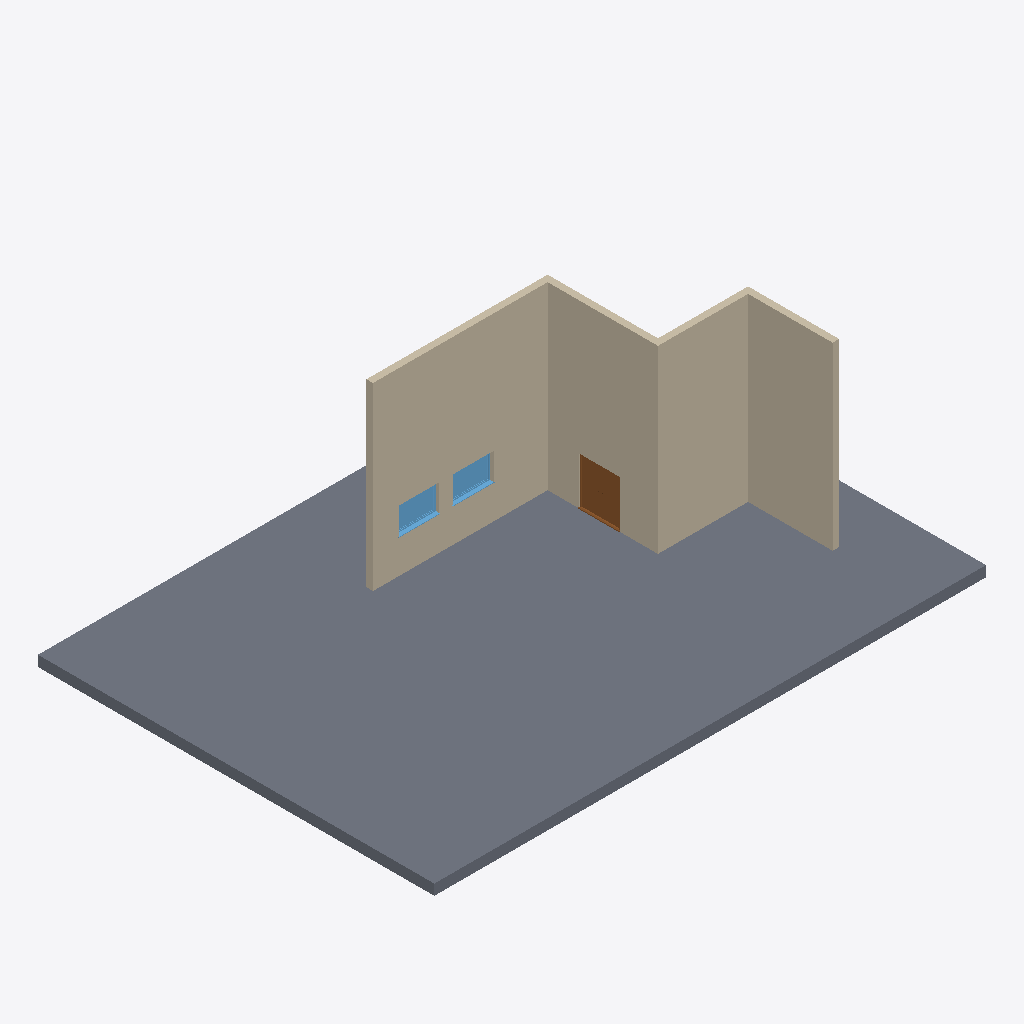
Isometric view of an IFC building model (IFC-SPF (STEP), schema IFC2X3, length unit millimetre), seen from the south-west, elements coloured by IFC class: 4 walls (beige), 2 windows (light blue), 1 slab (grey), 1 door (brown).
Extent 24.5 m × 17.6 m × 8.5 m (x, y, z). Storeys (1): Level 0 at 0.00 m. Elements (8): 4 IfcWallStandardCase, 2 IfcWindow, 1 IfcDoor, 1 IfcSlab.

HEADER;
FILE_DESCRIPTION(('ViewDefinition [CoordinationView_V2.0]'),'2;1');
FILE_NAME('Project Number','2022-08-03T18:26:40+00:00',(''),(''),'ODA SDAI 22.12','23.0.1.318 - Exporter 23.0.1.318 - Alternate UI 23.0.1.318','');
FILE_SCHEMA(('IFC2X3'));
ENDSEC;
DATA;
#98=IFCPROJECT('05b27J59bDYPxk3vxNTVq_',#20,'Project Number',$,$,'Project Name','Project Status',(#93),#90);
#110=IFCSITE('05b27J59bDYPxk3vxNTVqy',#20,'Default',$,$,#109,$,$,.ELEMENT.,$,$,$,$,$);
#100=IFCBUILDING('05b27J59bDYPxk3vxNTVq$',#20,'',$,$,#16,$,'',.ELEMENT.,$,$,$);
#103=IFCBUILDINGSTOREY('3Zu5Bv0LOHrPC10026FoQQ',#20,'Level 0',$,'Level:Circle Head - Project Datum',#102,$,'Level 0',.ELEMENT.,0.0);
#285=IFCSLAB('1$FTKAvnLDz93LnujCpvEB',#20,'Floor:Floor-Grnd-Susp_65Scr-80Ins-100Blk-75PC:320733',$,'Floor:Floor-Grnd-Susp_65Scr-80Ins-100Blk-75PC',#271,#284,'320733',.FLOOR.);
#134=IFCWALLSTANDARDCASE('2V4jqil958NO1n5N28kIp7',#20,'Basic Wall:Wall-Ext_102Bwk-75Ins-100LBlk-12P:320658',$,'Basic Wall:Wall-Ext_102Bwk-75Ins-100LBlk-12P',#118,#133,'320658');
#206=IFCWALLSTANDARDCASE('2V4jqil958NO1n5N28kIps',#20,'Basic Wall:Wall-Ext_102Bwk-75Ins-100LBlk-12P:320675',$,'Basic Wall:Wall-Ext_102Bwk-75Ins-100LBlk-12P',#194,#205,'320675');
#258=IFCWALLSTANDARDCASE('2V4jqil958NO1n5N28kIoR',#20,'Basic Wall:Wall-Ext_102Bwk-75Ins-100LBlk-12P:320718',$,'Basic Wall:Wall-Ext_102Bwk-75Ins-100LBlk-12P',#246,#257,'320718');
#232=IFCWALLSTANDARDCASE('2V4jqil958NO1n5N28kIpY',#20,'Basic Wall:Wall-Ext_102Bwk-75Ins-100LBlk-12P:320695',$,'Basic Wall:Wall-Ext_102Bwk-75Ins-100LBlk-12P',#220,#231,'320695');
#4236=IFCDOOR('1$FTKAvnLDz93LnujCpvAa',#20,'Doors_ExtDbl_Flush:1810x2110mm:321010',$,'Doors_ExtDbl_Flush:1810x2110mm',#4341,#4232,'321010',2110.0,1809.9999999999973);
#732=IFCWINDOW('1$FTKAvnLDz93LnujCpvEl',#20,'Windows_Sgl_Plain:1810x1210mm:320761',$,'Windows_Sgl_Plain:1810x1210mm',#4310,#728,'320761',1210.0000000000011,1810.0000000000027);
#758=IFCWINDOW('1$FTKAvnLDz93LnujCpv9m',#20,'Windows_Sgl_Plain:1810x1210mm:320806',$,'Windows_Sgl_Plain:1810x1210mm',#4325,#754,'320806',1210.0000000000011,1810.0000000000023);
ENDSEC;